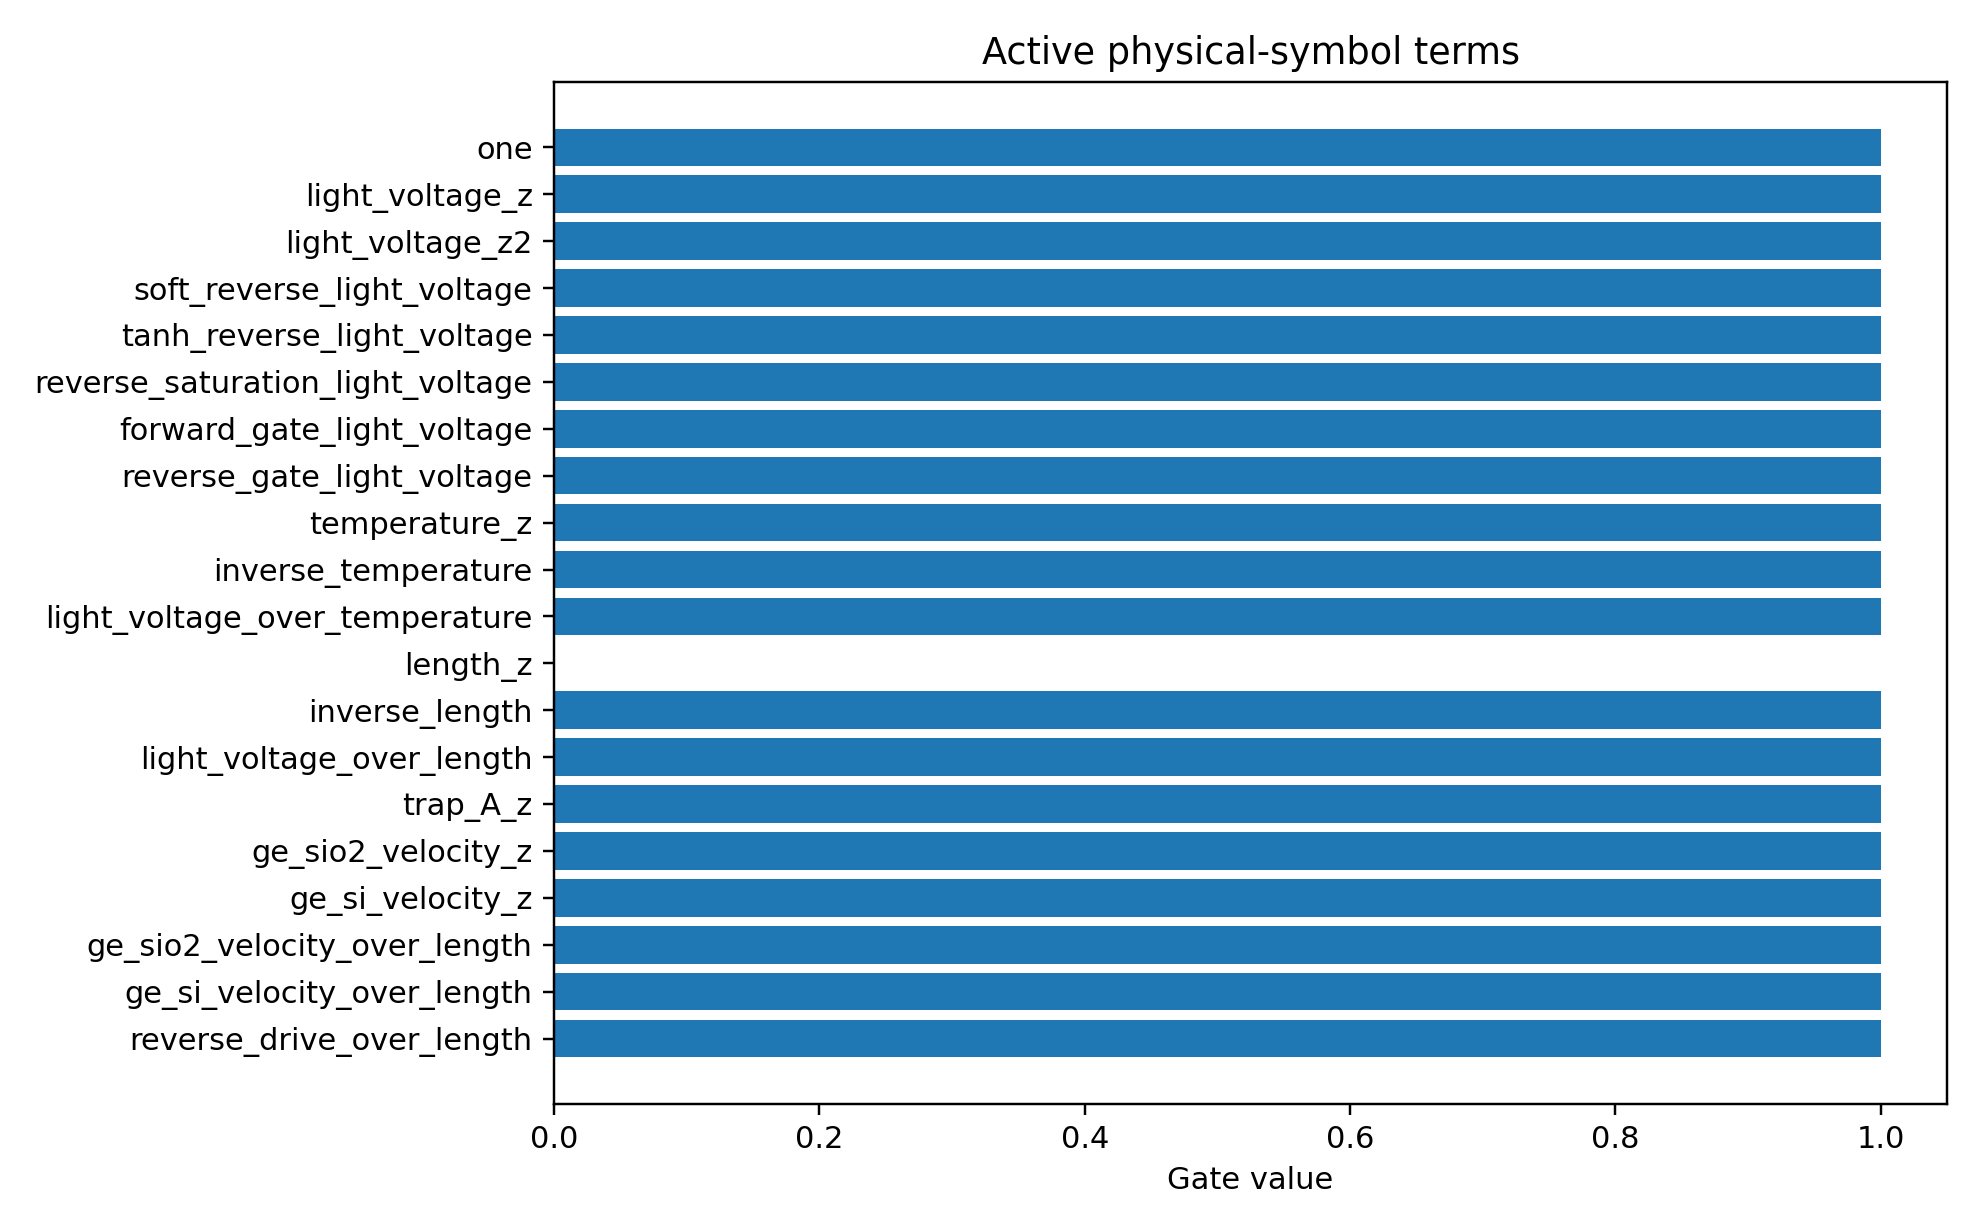

Data behind this chart, as committed beside it:
mechanism_index, mechanism, photo_role, mechanism_drive, mechanism_initial_sign, mechanism_scale, term_index, term_name, expression, dependencies, probability, active_gate, coefficient_model_space
0, flat, flat, none, 1.0, 1.0, 0, one, 1, , 0.7364, 1.0, -0.02872
0, flat, flat, none, 1.0, 1.0, 1, light_voltage_z, scaled(light_voltage), light_voltage, 0.7363, 1.0, 0.03038
0, flat, flat, none, 1.0, 1.0, 2, light_voltage_z2, scaled(light_voltage)^2, light_voltage, 0.7254, 1.0, 0.01034
0, flat, flat, none, 1.0, 1.0, 3, soft_reverse_light_voltage, softplus(-light_voltage/0.2), light_voltage, 0.7183, 1.0, 0.004835
0, flat, flat, none, 1.0, 1.0, 4, tanh_reverse_light_voltage, tanh(-light_voltage/1.0), light_voltage, 0.7203, 1.0, 0.01065
0, flat, flat, none, 1.0, 1.0, 5, reverse_saturation_light_voltage, 1-exp(-(softplus(-light_voltage/0.2)-log…, light_voltage, 0.7236, 1.0, 0.02072
0, flat, flat, none, 1.0, 1.0, 6, forward_gate_light_voltage, sigmoid(light_voltage/0.2), light_voltage, 0.7337, 1.0, 0.01734
0, flat, flat, none, 1.0, 1.0, 7, reverse_gate_light_voltage, sigmoid(-light_voltage/0.2), light_voltage, 0.731, 1.0, -0.005202
0, flat, flat, none, 1.0, 1.0, 8, temperature_z, scaled(simulation_temperature), simulation_temperature, 0.2832, 1.0, -0.02572
0, flat, flat, none, 1.0, 1.0, 9, inverse_temperature, 1/simulation_temperature, simulation_temperature, 0.2814, 1.0, 0.00735
0, flat, flat, none, 1.0, 1.0, 10, light_voltage_over_temperature, light_voltage/simulation_temperature, light_voltage,simulation_temperature, 0.7346, 1.0, 0.01633
0, flat, flat, none, 1.0, 1.0, 11, length_z, scaled(active_layer_length), active_layer_length, 0.3482, 0.0, 0.004223
0, flat, flat, none, 1.0, 1.0, 12, inverse_length, 1/active_layer_length, active_layer_length, 0.3547, 1.0, -0.001862
0, flat, flat, none, 1.0, 1.0, 13, light_voltage_over_length, light_voltage/active_layer_length, light_voltage,active_layer_length, 0.7322, 1.0, 0.009156
0, flat, flat, none, 1.0, 1.0, 14, trap_A_z, scaled(trap_assisted_recomb_A), trap_assisted_recomb_A, 0.3003, 1.0, -0.02086
0, flat, flat, none, 1.0, 1.0, 15, ge_sio2_velocity_z, scaled(ge_sio2_recomb_velocity), ge_sio2_recomb_velocity, 0.3096, 1.0, 0.01567
0, flat, flat, none, 1.0, 1.0, 16, ge_si_velocity_z, scaled(ge_si_recomb_velocity), ge_si_recomb_velocity, 0.2562, 1.0, -0.009234
0, flat, flat, none, 1.0, 1.0, 17, ge_sio2_velocity_over_length, ge_sio2_recomb_velocity/active_layer_len…, ge_sio2_recomb_velocity,active_layer_len…, 0.3588, 1.0, -0.02132
0, flat, flat, none, 1.0, 1.0, 18, ge_si_velocity_over_length, ge_si_recomb_velocity/active_layer_lengt…, ge_si_recomb_velocity,active_layer_lengt…, 0.3678, 1.0, -0.008915
0, flat, flat, none, 1.0, 1.0, 19, reverse_drive_over_length, softplus(-light_voltage/0.2)/active_laye…, light_voltage,active_layer_length, 0.7328, 1.0, -0.009138
0, flat, flat, none, 1.0, 1.0, 20, surface_recomb_sum_z, scaled(ge_sio2_recomb_velocity + ge_si_r…, ge_sio2_recomb_velocity,ge_si_recomb_vel…, 0.2937, 1.0, -0.02167
0, flat, flat, none, 1.0, 1.0, 21, surface_recomb_over_length, (ge_sio2_recomb_velocity + ge_si_recomb_…, ge_sio2_recomb_velocity,ge_si_recomb_vel…, 0.3657, 1.0, 0.01802
0, flat, flat, none, 1.0, 1.0, 22, reverse_drive_surface_recomb, softplus(-light_voltage/0.2)*(ge_sio2_re…, light_voltage,ge_sio2_recomb_velocity,ge…, 0.7194, 1.0, 0.009211
0, flat, flat, none, 1.0, 1.0, 23, reverse_drive_trap_A, softplus(-light_voltage/0.2)*trap_assist…, light_voltage,trap_assisted_recomb_A, 0.7365, 1.0, -0.03498
0, flat, flat, none, 1.0, 1.0, 24, collection_saturation_length, (1-exp(-softplus(-light_voltage/0.2)))*a…, light_voltage,active_layer_length, 0.732, 1.0, -0.01497
0, flat, flat, none, 1.0, 1.0, 25, length_collection_saturation, 1-exp(-active_layer_length/40), active_layer_length, 0.3641, 1.0, -0.0226
0, flat, flat, none, 1.0, 1.0, 26, thermal_surface_recomb_over_length, (ge_sio2_recomb_velocity + ge_si_recomb_…, ge_sio2_recomb_velocity,ge_si_recomb_vel…, 0.359, 1.0, -0.006718
0, flat, flat, none, 1.0, 1.0, 27, reverse_thermal_surface_recomb, softplus(-light_voltage/0.2)*(ge_sio2_re…, light_voltage,ge_sio2_recomb_velocity,ge…, 0.722, 1.0, 0.03011
0, flat, flat, none, 1.0, 1.0, 28, trap_A_times_length, trap_assisted_recomb_A*active_layer_leng…, trap_assisted_recomb_A,active_layer_leng…, 0.3529, 1.0, 0.004563
0, flat, flat, none, 1.0, 1.0, 29, trap_A_over_temperature, trap_assisted_recomb_A/simulation_temper…, trap_assisted_recomb_A,simulation_temper…, 0.00112, 0.0, -0.001152
0, flat, flat, none, 1.0, 1.0, 30, generic_tanh_light_voltage, tanh(scaled(light_voltage)), light_voltage, 0.7242, 1.0, -0.02041
0, flat, flat, none, 1.0, 1.0, 31, generic_softplus_light_voltage, softplus(scaled(light_voltage)), light_voltage, 0.7318, 1.0, 0.009849
0, flat, flat, none, 1.0, 1.0, 32, generic_gaussian_light_voltage, exp(-scaled(light_voltage)^2), light_voltage, 0.689, 0.0, -0.002191
0, flat, flat, none, 1.0, 1.0, 33, generic_logabs_light_voltage, log1p(abs(scaled(light_voltage))), light_voltage, 0.7172, 1.0, -0.001536
0, flat, flat, none, 1.0, 1.0, 34, generic_tanh_trap_assisted_recomb_A, tanh(scaled(trap_assisted_recomb_A)), trap_assisted_recomb_A, 0.3059, 1.0, 0.01551
0, flat, flat, none, 1.0, 1.0, 35, generic_softplus_trap_assisted_recomb_A, softplus(scaled(trap_assisted_recomb_A)), trap_assisted_recomb_A, 0.2946, 1.0, 0.02464
0, flat, flat, none, 1.0, 1.0, 36, generic_gaussian_trap_assisted_recomb_A, exp(-scaled(trap_assisted_recomb_A)^2), trap_assisted_recomb_A, 0.2903, 1.0, -0.002696
0, flat, flat, none, 1.0, 1.0, 37, generic_logabs_trap_assisted_recomb_A, log1p(abs(scaled(trap_assisted_recomb_A)…, trap_assisted_recomb_A, 0.2952, 1.0, -0.002389
0, flat, flat, none, 1.0, 1.0, 38, generic_tanh_ge_sio2_recomb_velocity, tanh(scaled(ge_sio2_recomb_velocity)), ge_sio2_recomb_velocity, 0.3155, 1.0, -0.01017
0, flat, flat, none, 1.0, 1.0, 39, generic_softplus_ge_sio2_recomb_velocity, softplus(scaled(ge_sio2_recomb_velocity)…, ge_sio2_recomb_velocity, 0.3043, 1.0, 0.0108
0, flat, flat, none, 1.0, 1.0, 40, generic_gaussian_ge_sio2_recomb_velocity, exp(-scaled(ge_sio2_recomb_velocity)^2), ge_sio2_recomb_velocity, 0.2437, 0.0, 0.000458
0, flat, flat, none, 1.0, 1.0, 41, generic_logabs_ge_sio2_recomb_velocity, log1p(abs(scaled(ge_sio2_recomb_velocity…, ge_sio2_recomb_velocity, 0.288, 0.0, -0.00636
0, flat, flat, none, 1.0, 1.0, 42, generic_tanh_ge_si_recomb_velocity, tanh(scaled(ge_si_recomb_velocity)), ge_si_recomb_velocity, 0.2556, 0.0, -0.00623
0, flat, flat, none, 1.0, 1.0, 43, generic_softplus_ge_si_recomb_velocity, softplus(scaled(ge_si_recomb_velocity)), ge_si_recomb_velocity, 0.2607, 0.0, 0.004811
0, flat, flat, none, 1.0, 1.0, 44, generic_gaussian_ge_si_recomb_velocity, exp(-scaled(ge_si_recomb_velocity)^2), ge_si_recomb_velocity, 0.2816, 1.0, 0.006373
0, flat, flat, none, 1.0, 1.0, 45, generic_logabs_ge_si_recomb_velocity, log1p(abs(scaled(ge_si_recomb_velocity))…, ge_si_recomb_velocity, 0.2683, 1.0, 0.003832
0, flat, flat, none, 1.0, 1.0, 46, generic_tanh_active_layer_length, tanh(scaled(active_layer_length)), active_layer_length, 0.3536, 1.0, 0.00398
0, flat, flat, none, 1.0, 1.0, 47, generic_softplus_active_layer_length, softplus(scaled(active_layer_length)), active_layer_length, 0.3834, 1.0, -0.01895
0, flat, flat, none, 1.0, 1.0, 48, generic_gaussian_active_layer_length, exp(-scaled(active_layer_length)^2), active_layer_length, 0.2822, 0.0, -0.0008646
0, flat, flat, none, 1.0, 1.0, 49, generic_logabs_active_layer_length, log1p(abs(scaled(active_layer_length))), active_layer_length, 0.3049, 0.0, -0.003156
0, flat, flat, none, 1.0, 1.0, 50, generic_tanh_simulation_temperature, tanh(scaled(simulation_temperature)), simulation_temperature, 0.2759, 0.0, -0.002558
0, flat, flat, none, 1.0, 1.0, 51, generic_softplus_simulation_temperature, softplus(scaled(simulation_temperature)), simulation_temperature, 0.287, 1.0, 0.0008102
0, flat, flat, none, 1.0, 1.0, 52, generic_gaussian_simulation_temperature, exp(-scaled(simulation_temperature)^2), simulation_temperature, 0.299, 1.0, 0.00892
0, flat, flat, none, 1.0, 1.0, 53, generic_logabs_simulation_temperature, log1p(abs(scaled(simulation_temperature)…, simulation_temperature, 0.2715, 0.0, -0.004464
0, flat, flat, none, 1.0, 1.0, 54, generic_light_voltage_times_trap_assiste…, scaled(light_voltage)*scaled(trap_assist…, light_voltage,trap_assisted_recomb_A, 0.7321, 1.0, -0.006346
0, flat, flat, none, 1.0, 1.0, 55, generic_light_voltage_times_ge_sio2_reco…, scaled(light_voltage)*scaled(ge_sio2_rec…, light_voltage,ge_sio2_recomb_velocity, 0.7331, 1.0, 0.02108
0, flat, flat, none, 1.0, 1.0, 56, generic_light_voltage_times_ge_si_recomb…, scaled(light_voltage)*scaled(ge_si_recom…, light_voltage,ge_si_recomb_velocity, 0.6876, 1.0, -0.01563
0, flat, flat, none, 1.0, 1.0, 57, generic_light_voltage_times_active_layer…, scaled(light_voltage)*scaled(active_laye…, light_voltage,active_layer_length, 0.7122, 1.0, -0.003054
0, flat, flat, none, 1.0, 1.0, 58, generic_light_voltage_times_simulation_t…, scaled(light_voltage)*scaled(simulation_…, light_voltage,simulation_temperature, 0.7121, 1.0, 0.007714
